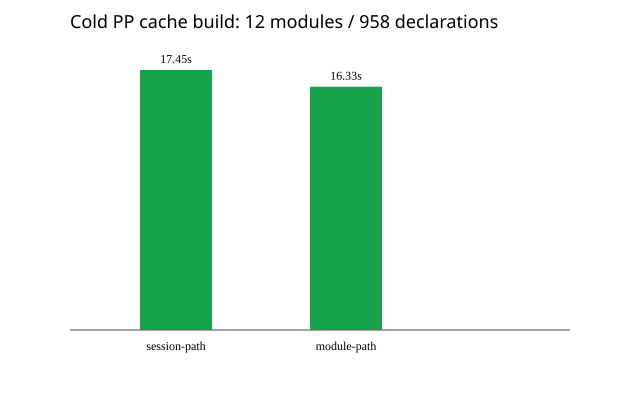

Data behind this chart, as committed beside it:
stage, modules, declarations, latency_ms, note
session-path, 12, 958, 17450, shared import; declarations routed throu…
module-path, 12, 958, 16326, shared import; direct module pretty prin…
